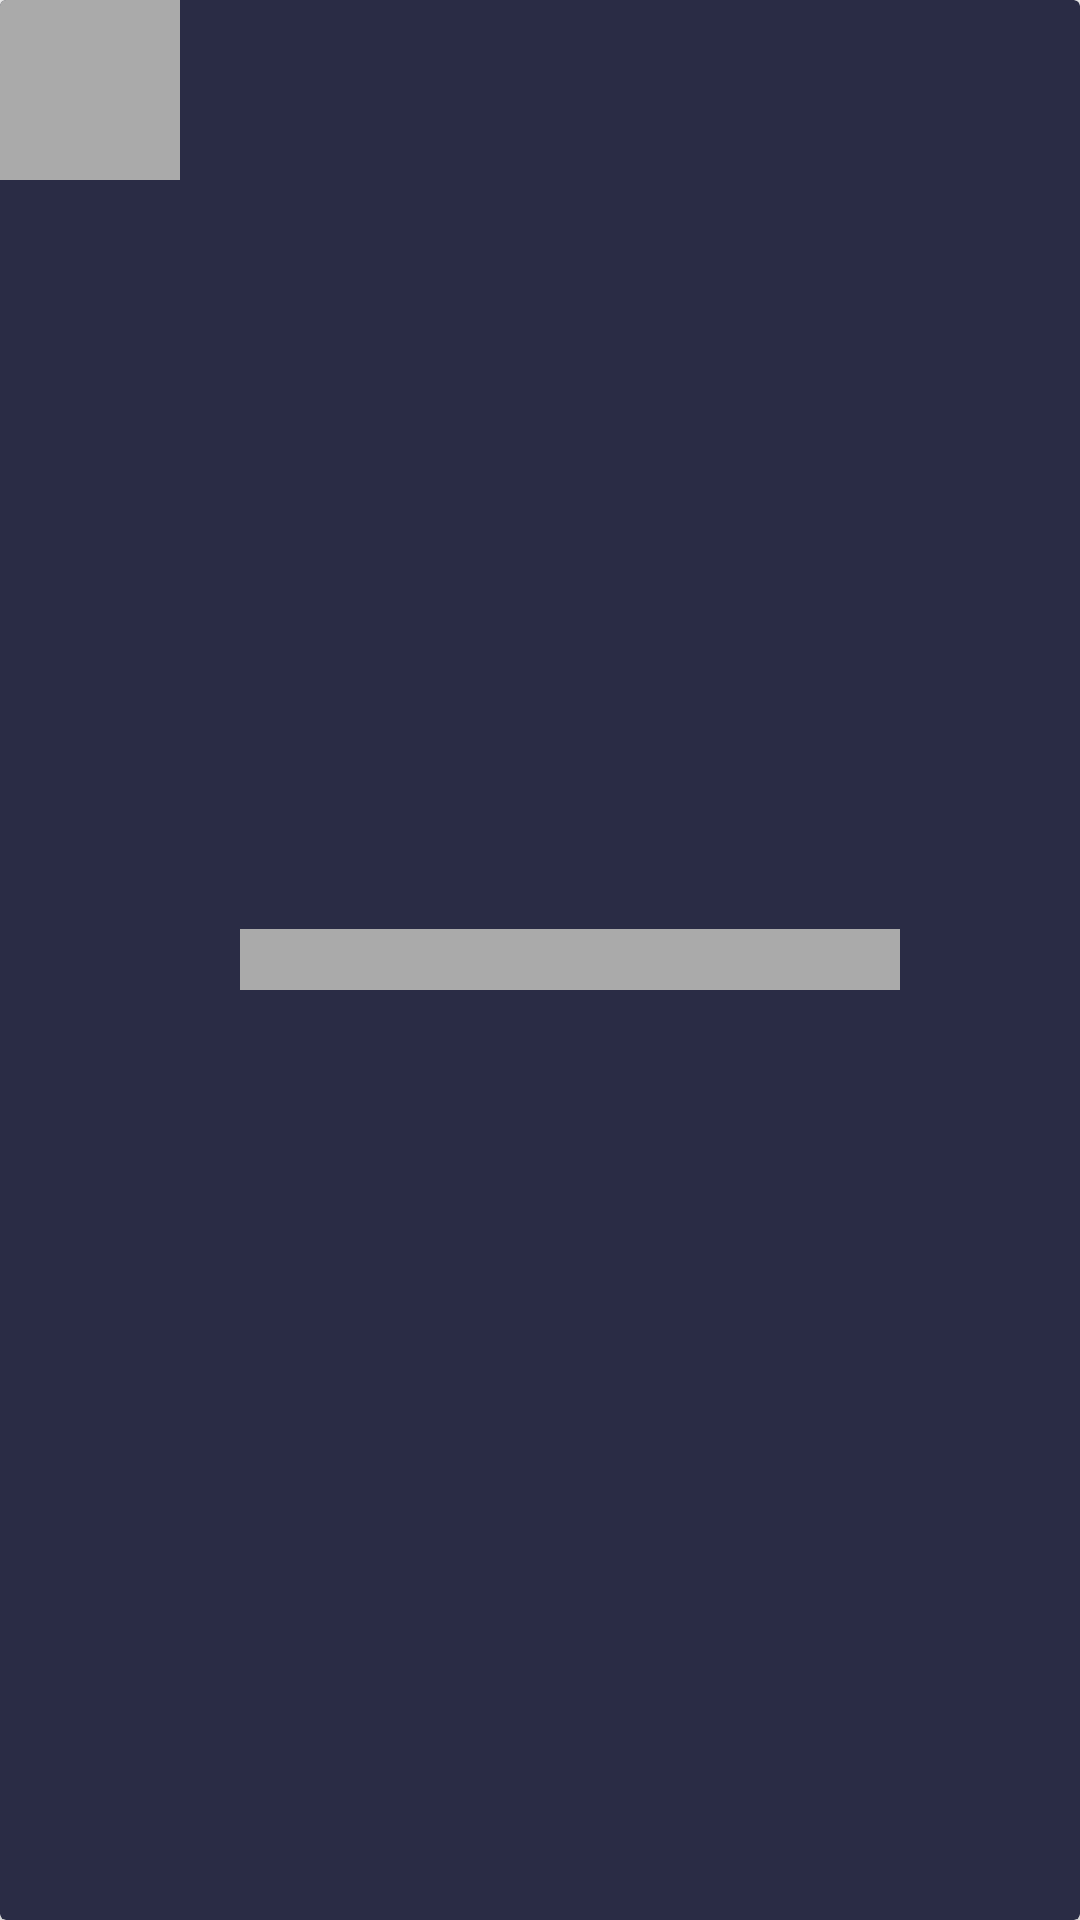

Layout XML and referenced resources for this Android screen:
<!-- AndroidManifest.xml: application theme AppTheme -->
<!-- res/layout/new_item_schemmer.xml -->
<?xml version="1.0" encoding="utf-8"?>
<androidx.cardview.widget.CardView xmlns:android="http://schemas.android.com/apk/res/android"
    android:layout_width="match_parent"
    xmlns:app="http://schemas.android.com/apk/res-auto"
    android:layout_margin="3dp"
    app:cardBackgroundColor="@color/back"
    android:layout_height="wrap_content">

    <LinearLayout
        android:layout_width="match_parent"
        android:orientation="horizontal"
        android:layout_height="match_parent">

        <ImageView
            android:layout_width="60dp"
            android:layout_height="60dp"
            android:background="@android:color/darker_gray"
            android:scaleType="fitXY"
            />
        <RelativeLayout
            android:layout_width="310dp"
            android:layout_height="match_parent"
            >
            <TextView
                android:layout_width="220dp"
                android:layout_height="wrap_content"
                android:background="@android:color/darker_gray"
                android:layout_centerVertical="true"
                android:layout_marginLeft="20dp"
                android:textColor="@android:color/white"
                android:fontFamily="@font/nunitobold"
                android:textSize="15sp"
                />
        </RelativeLayout>
        <RelativeLayout
            android:layout_width="match_parent"
            android:layout_height="match_parent"
            >
            <ImageView
                android:layout_width="15dp"
                android:layout_height="15dp"
                android:layout_centerVertical="true"
                android:layout_centerHorizontal="true"
                android:background="@android:color/darker_gray"
                android:clickable="true"
                android:focusable="true"
                />
        </RelativeLayout>

    </LinearLayout>

</androidx.cardview.widget.CardView>
<!-- resources referenced by this layout -->
<resources>
  <color name="back">#2A2C45</color>
  <style name="AppTheme" parent="Theme.AppCompat.Light.NoActionBar">
          
          <item name="colorPrimary">@color/colorPrimary</item>
          <item name="colorPrimaryDark">@color/colorPrimaryDark</item>
          <item name="colorAccent">@color/colorAccent</item>
          <item name="drawerArrowStyle">@style/appBarToggle</item>
          <item name="popupMenuStyle">@style/popupMenu</item>
          <item name="android:actionOverflowButtonStyle">@style/toolTheme</item>
      </style>
  <color name="colorPrimary">#2A2C45</color>
  <color name="colorPrimaryDark">#2A2C45</color>
  <color name="colorAccent">@android:color/holo_purple</color>
  <style name="appBarToggle" parent="Widget.AppCompat.DrawerArrowToggle">
          <item name="color">@android:color/holo_purple</item>
      </style>
  <style name="popupMenu" parent="Widget.AppCompat.PopupMenu">
      <item name="android:popupBackground">@android:color/holo_purple</item>
      </style>
  <style name="toolTheme" parent="Widget.AppCompat.ActionButton.Overflow">
          <item name="android:tint">@android:color/holo_purple</item>
      </style>
</resources>
